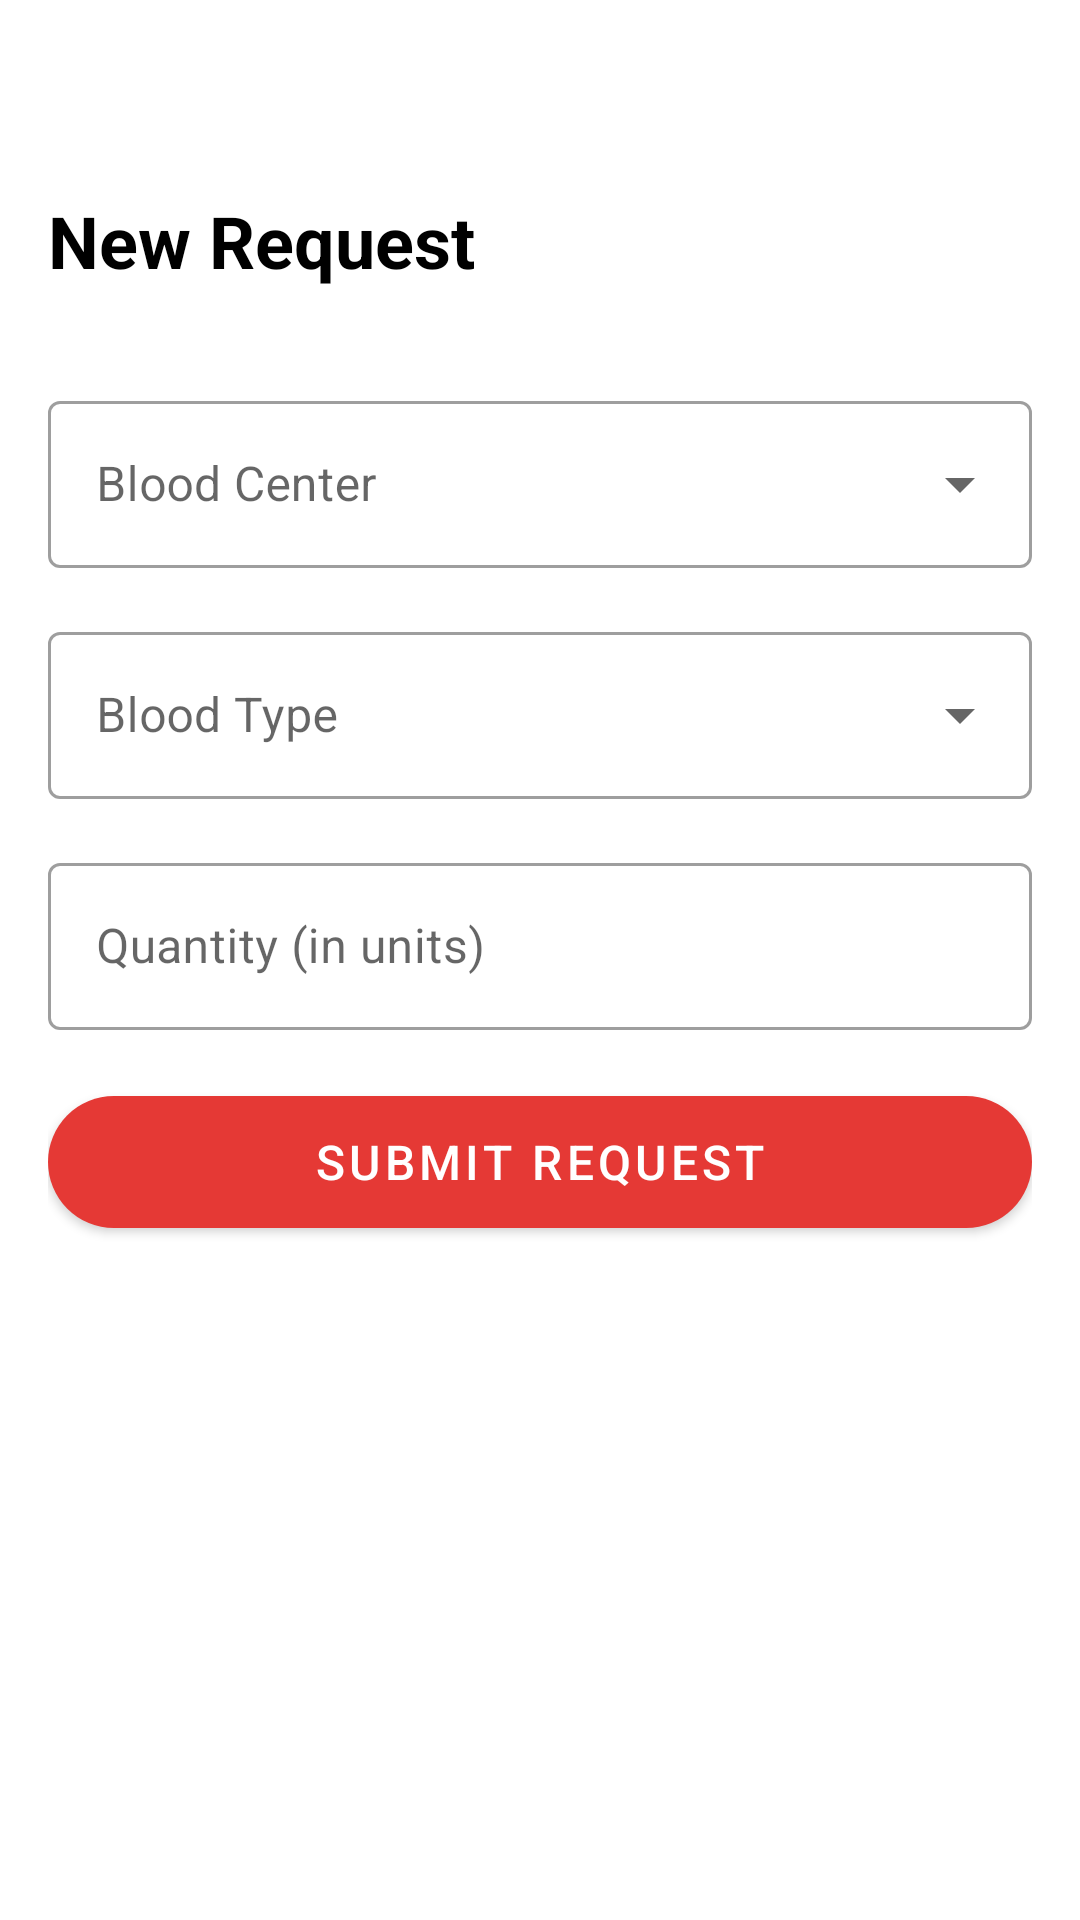

Android layout source for this screen:
<!-- AndroidManifest.xml: application theme Theme.Dami -->
<!-- res/layout/activity_request_form.xml -->
<?xml version="1.0" encoding="utf-8"?>
<androidx.constraintlayout.widget.ConstraintLayout xmlns:android="http://schemas.android.com/apk/res/android"
    xmlns:app="http://schemas.android.com/apk/res-auto"
    android:layout_width="match_parent"
    android:layout_height="match_parent"
    android:background="@color/white">

    <ImageButton
        android:id="@+id/backButton"
        android:layout_width="48dp"
        android:layout_height="48dp"
        android:layout_marginStart="16dp"
        android:layout_marginTop="16dp"
        android:background="?attr/selectableItemBackgroundBorderless"
        android:contentDescription="Back"
        android:src="@drawable/ic_back"
        app:layout_constraintStart_toStartOf="parent"
        app:layout_constraintTop_toTopOf="parent" />

    <TextView
        android:id="@+id/titleTextView"
        android:layout_width="wrap_content"
        android:layout_height="wrap_content"
        android:layout_marginStart="16dp"
        android:text="New Request"
        android:textColor="@color/black"
        android:textSize="24sp"
        android:textStyle="bold"
        app:layout_constraintStart_toStartOf="parent"
        app:layout_constraintTop_toBottomOf="@id/backButton" />

    <ScrollView
        android:layout_width="match_parent"
        android:layout_height="0dp"
        android:layout_marginTop="16dp"
        app:layout_constraintBottom_toBottomOf="parent"
        app:layout_constraintTop_toBottomOf="@id/titleTextView">

        <LinearLayout
            android:layout_width="match_parent"
            android:layout_height="wrap_content"
            android:orientation="vertical"
            android:padding="16dp">

            <com.google.android.material.textfield.TextInputLayout
                android:layout_width="match_parent"
                android:layout_height="wrap_content"
                android:layout_marginBottom="16dp"
                android:hint="Blood Center"
                style="@style/Widget.MaterialComponents.TextInputLayout.OutlinedBox.ExposedDropdownMenu">

                <AutoCompleteTextView
                    android:id="@+id/centerDropdown"
                    android:layout_width="match_parent"
                    android:layout_height="wrap_content"
                    android:inputType="none" />

            </com.google.android.material.textfield.TextInputLayout>

            <com.google.android.material.textfield.TextInputLayout
                android:layout_width="match_parent"
                android:layout_height="wrap_content"
                android:layout_marginBottom="16dp"
                android:hint="Blood Type"
                style="@style/Widget.MaterialComponents.TextInputLayout.OutlinedBox.ExposedDropdownMenu">

                <AutoCompleteTextView
                    android:id="@+id/bloodTypeDropdown"
                    android:layout_width="match_parent"
                    android:layout_height="wrap_content"
                    android:inputType="none" />

            </com.google.android.material.textfield.TextInputLayout>

            <com.google.android.material.textfield.TextInputLayout
                android:layout_width="match_parent"
                android:layout_height="wrap_content"
                android:layout_marginBottom="16dp"
                android:hint="Quantity (in units)"
                style="@style/Widget.MaterialComponents.TextInputLayout.OutlinedBox">

                <com.google.android.material.textfield.TextInputEditText
                    android:id="@+id/quantityEditText"
                    android:layout_width="match_parent"
                    android:layout_height="wrap_content"
                    android:inputType="numberDecimal" />

            </com.google.android.material.textfield.TextInputLayout>

            <com.google.android.material.button.MaterialButton
                android:id="@+id/submitButton"
                android:layout_width="match_parent"
                android:layout_height="56dp"
                android:text="Submit Request"
                android:textSize="16sp"
                app:cornerRadius="28dp" />

        </LinearLayout>

    </ScrollView>

</androidx.constraintlayout.widget.ConstraintLayout>
<!-- resources referenced by this layout -->
<resources>
  <color name="black">#000000</color>
  <color name="white">#FFFFFF</color>
  <style name="Theme.Dami" parent="Base.Theme.Dami" />
  <style name="Base.Theme.Dami" parent="Theme.MaterialComponents.Light.NoActionBar">
          <item name="colorPrimary">@color/primary</item>
          <item name="colorPrimaryDark">@color/primary_dark</item>
          <item name="colorAccent">@color/accent</item>
          <item name="android:windowBackground">@color/white</item>
      </style>
  <color name="primary">#E53935</color>
  <color name="primary_dark">#C62828</color>
  <color name="accent">#FF5252</color>
</resources>
